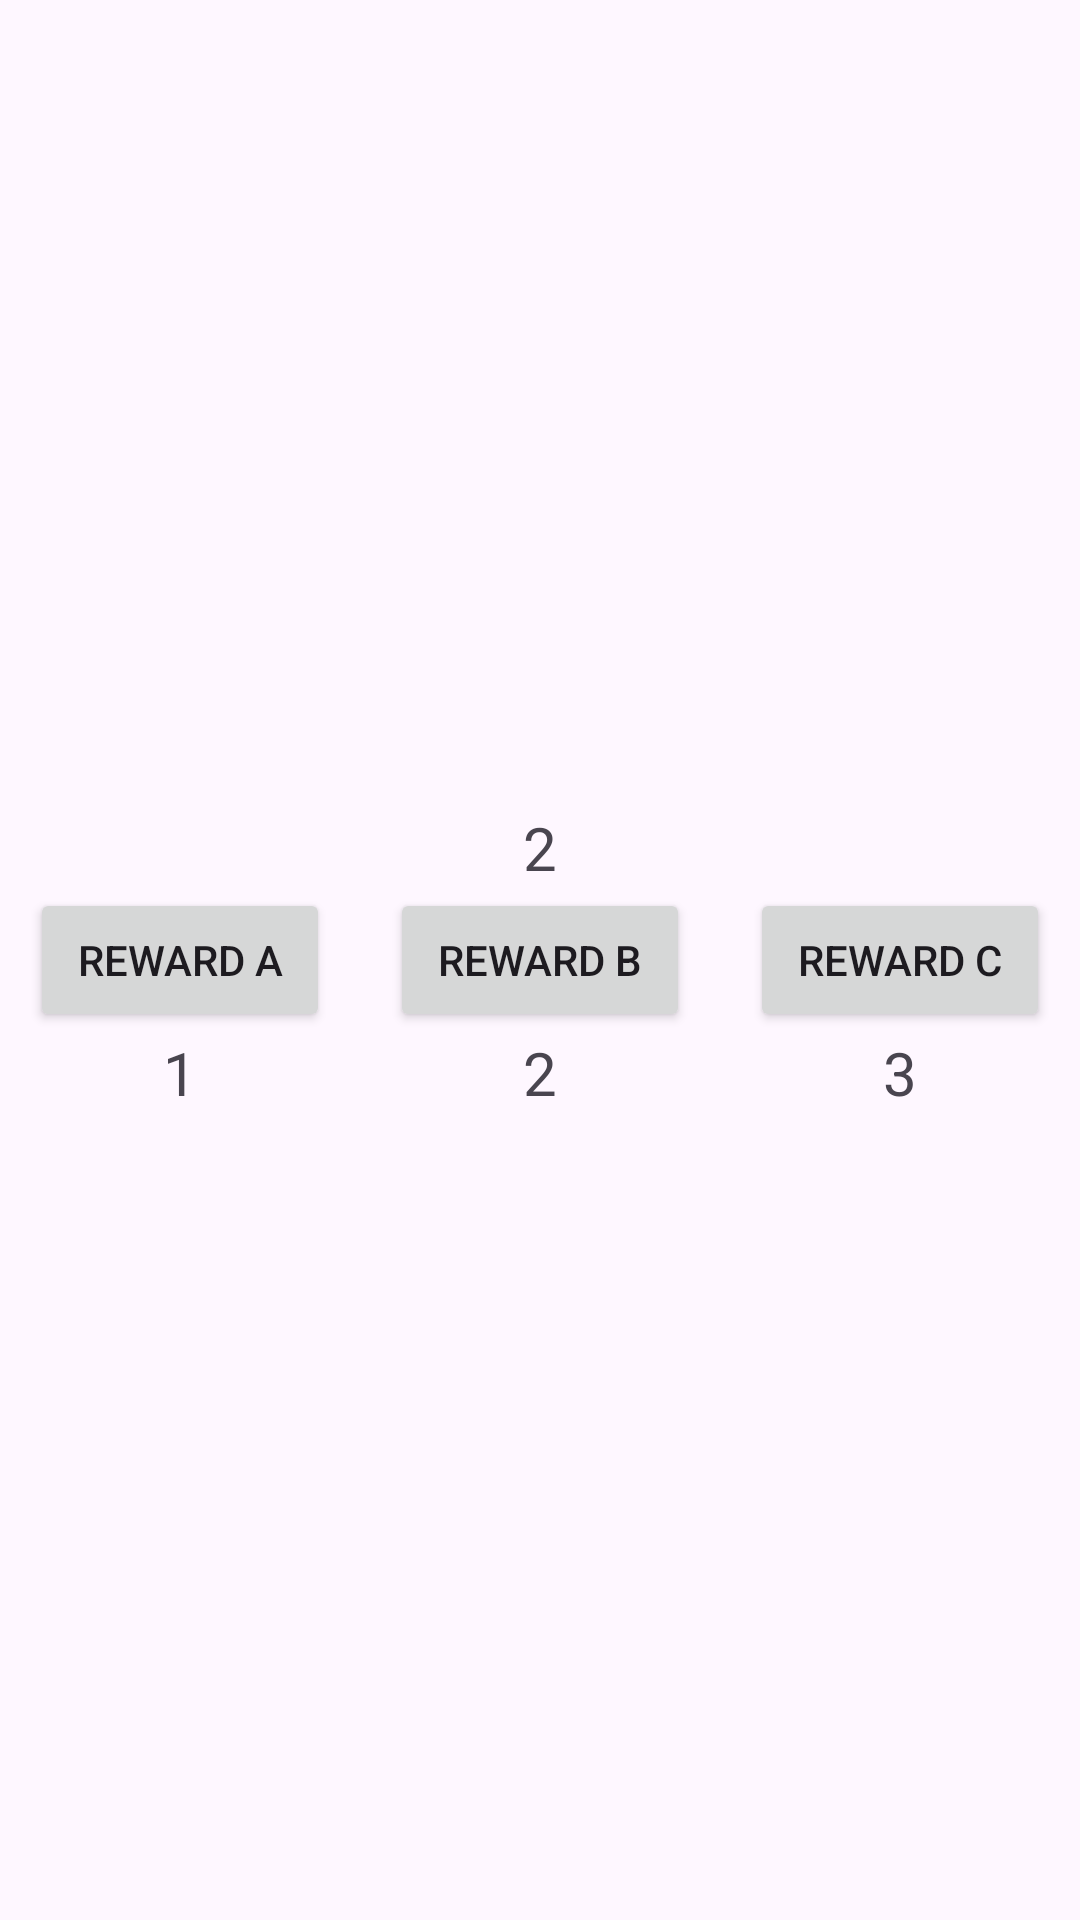

Android layout source for this screen:
<!-- AndroidManifest.xml: application theme Theme.RobotApp20 -->
<!-- res/layout/activity_robot_purchase.xml -->
<?xml version="1.0" encoding="utf-8"?>
<LinearLayout
    xmlns:android="http://schemas.android.com/apk/res/android"
    xmlns:app="http://schemas.android.com/apk/res-auto"
    xmlns:tools="http://schemas.android.com/tools"
    android:layout_width="match_parent"
    android:layout_height="match_parent"
    android:orientation="vertical"
    android:gravity="center"
    tools:context=".MainActivity">

    
    <LinearLayout
        android:layout_width="match_parent"
        android:layout_height="wrap_content"
        android:orientation="horizontal"
        android:gravity="center"
        tools:ignore="UseCompoundDrawables">

        <ImageView
            android:id="@+id/white_large_robot"
            android:contentDescription="@string/white_content_description"
            android:layout_width="wrap_content"
            android:layout_height="wrap_content"
            app:srcCompat="@drawable/robot_white_large" />

        <TextView
            android:id="@+id/robot_purchase_power"
            android:contentDescription="@string/energy_number_content"
            android:layout_width="wrap_content"
            android:layout_height="wrap_content"
            android:text="@string/robot_purchase_power_val"
            android:textSize="20sp"
            app:drawableRightCompat="@drawable/energy_counter" />

    </LinearLayout>

    
    <LinearLayout
        android:layout_width="wrap_content"
        android:layout_height="wrap_content"
        android:orientation="horizontal"
        android:gravity="center">

        
        <LinearLayout
            android:layout_width="120dp"
            android:layout_height="wrap_content"
            android:orientation="vertical"
            android:gravity="center">

            <Button
                android:id="@+id/reward_a"
                android:layout_width="100dp"
                android:layout_height="wrap_content"
                android:text="@string/ra_button_text"/>

            <TextView
                android:id="@+id/cost_reward_a"
                android:layout_width="wrap_content"
                android:layout_height="wrap_content"
                android:contentDescription="@string/energy_number_content"
                android:text="@string/ra_cost"
                android:textSize="20sp"
                app:drawableRightCompat="@drawable/energy_counter"/>

        </LinearLayout>

        
        <LinearLayout
            android:layout_width="120dp"
            android:layout_height="wrap_content"
            android:orientation="vertical"
            android:gravity="center">

            <Button
                android:id="@+id/reward_b"
                android:layout_width="100dp"
                android:layout_height="wrap_content"
                android:text="@string/rb_button_text"/>

            <TextView
                android:id="@+id/cost_reward_b"
                android:layout_width="wrap_content"
                android:layout_height="wrap_content"
                android:contentDescription="@string/energy_number_content"
                android:text="@string/rb_cost"
                android:textSize="20sp"
                app:drawableRightCompat="@drawable/energy_counter"/>

        </LinearLayout>

        
        <LinearLayout
            android:layout_width="120dp"
            android:layout_height="wrap_content"
            android:orientation="vertical"
            android:gravity="center">

            <Button
                android:id="@+id/reward_c"
                android:layout_width="100dp"
                android:layout_height="wrap_content"
                android:text="@string/rc_button_text"/>

            <TextView
                android:id="@+id/cost_reward_c"
                android:layout_width="wrap_content"
                android:layout_height="wrap_content"
                android:contentDescription="@string/energy_number_content"
                android:text="@string/rc_cost"
                android:textSize="20sp"
                app:drawableRightCompat="@drawable/energy_counter"/>

        </LinearLayout>

    </LinearLayout>

</LinearLayout>
<!-- resources referenced by this layout -->
<resources>
  <string name="energy_number_content">purchasing power or cost</string>
  <string name="ra_button_text">Reward A</string>
  <string name="ra_cost">1</string>
  <string name="rb_button_text">Reward B</string>
  <string name="rb_cost">2</string>
  <string name="rc_button_text">Reward C</string>
  <string name="rc_cost">3</string>
  <string name="robot_purchase_power_val">2</string>
  <string name="white_content_description">White robot</string>
  <style name="Theme.RobotApp20" parent="Base.Theme.RobotApp20" />
  <style name="Base.Theme.RobotApp20" parent="Theme.Material3.DayNight.NoActionBar">
          
          
      </style>
</resources>
